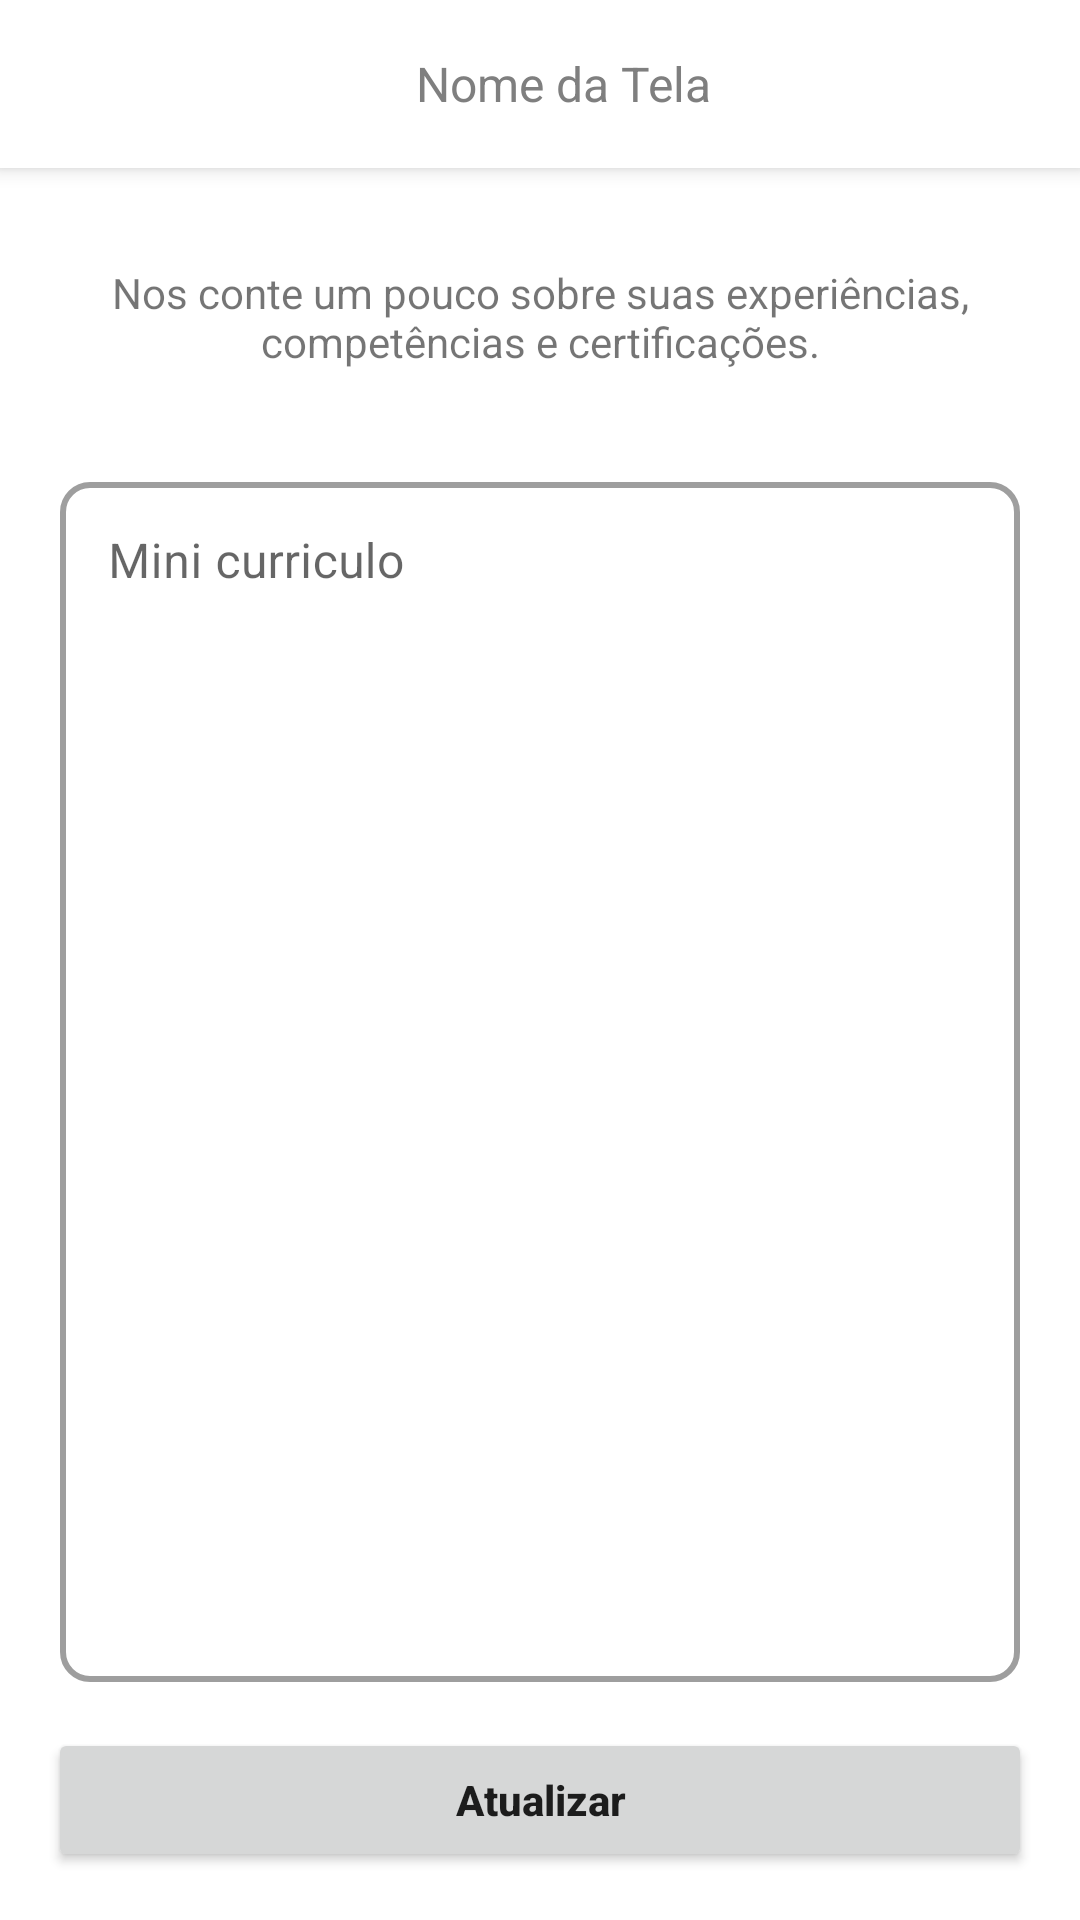

Layout XML and referenced resources for this Android screen:
<!-- AndroidManifest.xml: application theme Theme.TeethKids -->
<!-- res/layout/fragment_my_description.xml -->
<?xml version="1.0" encoding="utf-8"?>
<ScrollView xmlns:android="http://schemas.android.com/apk/res/android"
    xmlns:app="http://schemas.android.com/apk/res-auto"
    xmlns:tools="http://schemas.android.com/tools"
    android:layout_width="match_parent"
    android:layout_height="match_parent"
    android:fillViewport="true">

    <androidx.constraintlayout.widget.ConstraintLayout
        android:layout_width="match_parent"
        android:layout_height="wrap_content"
        tools:context=".ui.auth.register.EducationFragment">

        <include
            android:id="@+id/toolbar"
            layout="@layout/toolbar_back" />

        <TextView
            android:id="@+id/labelDescription"
            android:layout_width="match_parent"
            android:layout_height="wrap_content"
            android:layout_marginStart="20dp"
            android:layout_marginTop="32dp"
            android:layout_marginEnd="20dp"
            android:gravity="center"
            android:text="Nos conte um pouco sobre suas experiências, competências e certificações."
            android:textSize="14sp"
            app:layout_constraintEnd_toEndOf="parent"
            app:layout_constraintStart_toStartOf="parent"
            app:layout_constraintTop_toBottomOf="@+id/toolbar" />

        <com.google.android.material.textfield.TextInputLayout
            android:id="@+id/inputResumeLayout"
            style="@style/Widget.MaterialComponents.TextInputLayout.OutlinedBox"
            android:layout_width="match_parent"
            android:layout_height="wrap_content"
            android:layout_marginStart="20dp"
            android:layout_marginTop="32dp"
            android:layout_marginEnd="20dp"
            app:boxCornerRadiusBottomEnd="10dp"
            app:boxCornerRadiusBottomStart="10dp"
            app:boxCornerRadiusTopEnd="10dp"
            app:boxCornerRadiusTopStart="10dp"
            app:boxStrokeWidth="2dp"
            app:layout_constraintEnd_toEndOf="parent"
            app:layout_constraintStart_toStartOf="parent"
            app:layout_constraintTop_toBottomOf="@+id/labelDescription">

            <com.google.android.material.textfield.TextInputEditText
                android:id="@+id/edtDescription"
                android:layout_width="match_parent"
                android:layout_height="400dp"
                android:hint="Mini curriculo"
                android:inputType="textMultiLine"
                android:gravity="top" />

        </com.google.android.material.textfield.TextInputLayout>

        <ProgressBar
            android:id="@+id/loading"
            android:layout_width="wrap_content"
            android:layout_height="wrap_content"
            android:layout_marginTop="360dp"
            android:foregroundGravity="center_horizontal"
            android:indeterminateTint="@color/blue"
            android:visibility="invisible"
            app:layout_constraintBottom_toBottomOf="parent"
            app:layout_constraintEnd_toEndOf="parent"
            app:layout_constraintStart_toStartOf="parent"
            app:layout_constraintTop_toTopOf="parent"
            tools:visibility="visible" />

        <Button
            android:id="@+id/btnUpdate"
            android:layout_width="match_parent"
            android:layout_height="wrap_content"
            android:layout_margin="16dp"
            android:layout_marginBottom="26dp"
            android:padding="8dp"
            android:text="@string/string_btn_text_update"
            android:textAllCaps="false"
            android:textStyle="bold"
            app:cornerRadius="10dp"
            app:layout_constraintBottom_toBottomOf="parent"
            app:layout_constraintEnd_toEndOf="parent"
            app:layout_constraintStart_toStartOf="parent" />

    </androidx.constraintlayout.widget.ConstraintLayout>
</ScrollView>
<!-- res/layout/toolbar_back.xml (included above) -->
<androidx.appcompat.widget.Toolbar
    android:id="@+id/toolbar"
    android:layout_width="match_parent"
    android:layout_height="?attr/actionBarSize"
    android:background="@color/white"
    android:elevation="4dp"
    android:theme="@style/ThemeOverlay.AppCompat.ActionBar"
    xmlns:android="http://schemas.android.com/apk/res/android">

    <RelativeLayout
        android:layout_width="match_parent"
        android:layout_height="match_parent"
        android:paddingStart="16dp"
        android:paddingEnd="16dp">


        <TextView
            android:id="@+id/screen_name"
            android:layout_width="wrap_content"
            android:layout_height="wrap_content"
            android:text="Nome da Tela"
            android:textColor="@color/grey"
            android:textSize="16sp"
            android:layout_centerInParent="true"
            android:layout_marginStart="16dp"/>

    </RelativeLayout>

</androidx.appcompat.widget.Toolbar>
<!-- resources referenced by this layout -->
<resources>
  <color name="blue">#1792E2</color>
  <color name="grey">#7F7F7F</color>
  <color name="white">#FFFFFF</color>
  <string name="string_btn_text_update">Atualizar</string>
  <style name="Theme.TeethKids" parent="Theme.MaterialComponents.DayNight.NoActionBar">
          
          <item name="colorPrimary">@color/blue</item>
          <item name="colorPrimaryVariant">@color/white</item>
          <item name="colorOnPrimary">@color/white</item>
          
          <item name="colorSecondary">@color/teal_200</item>
          <item name="colorSecondaryVariant">@color/teal_700</item>
          <item name="colorOnSecondary">@color/black</item>
          
          <item name="android:statusBarColor">?attr/colorPrimaryVariant</item>
          
  
      </style>
  <color name="teal_200">#FF03DAC5</color>
  <color name="teal_700">#FF018786</color>
  <color name="black">#FF000000</color>
</resources>
